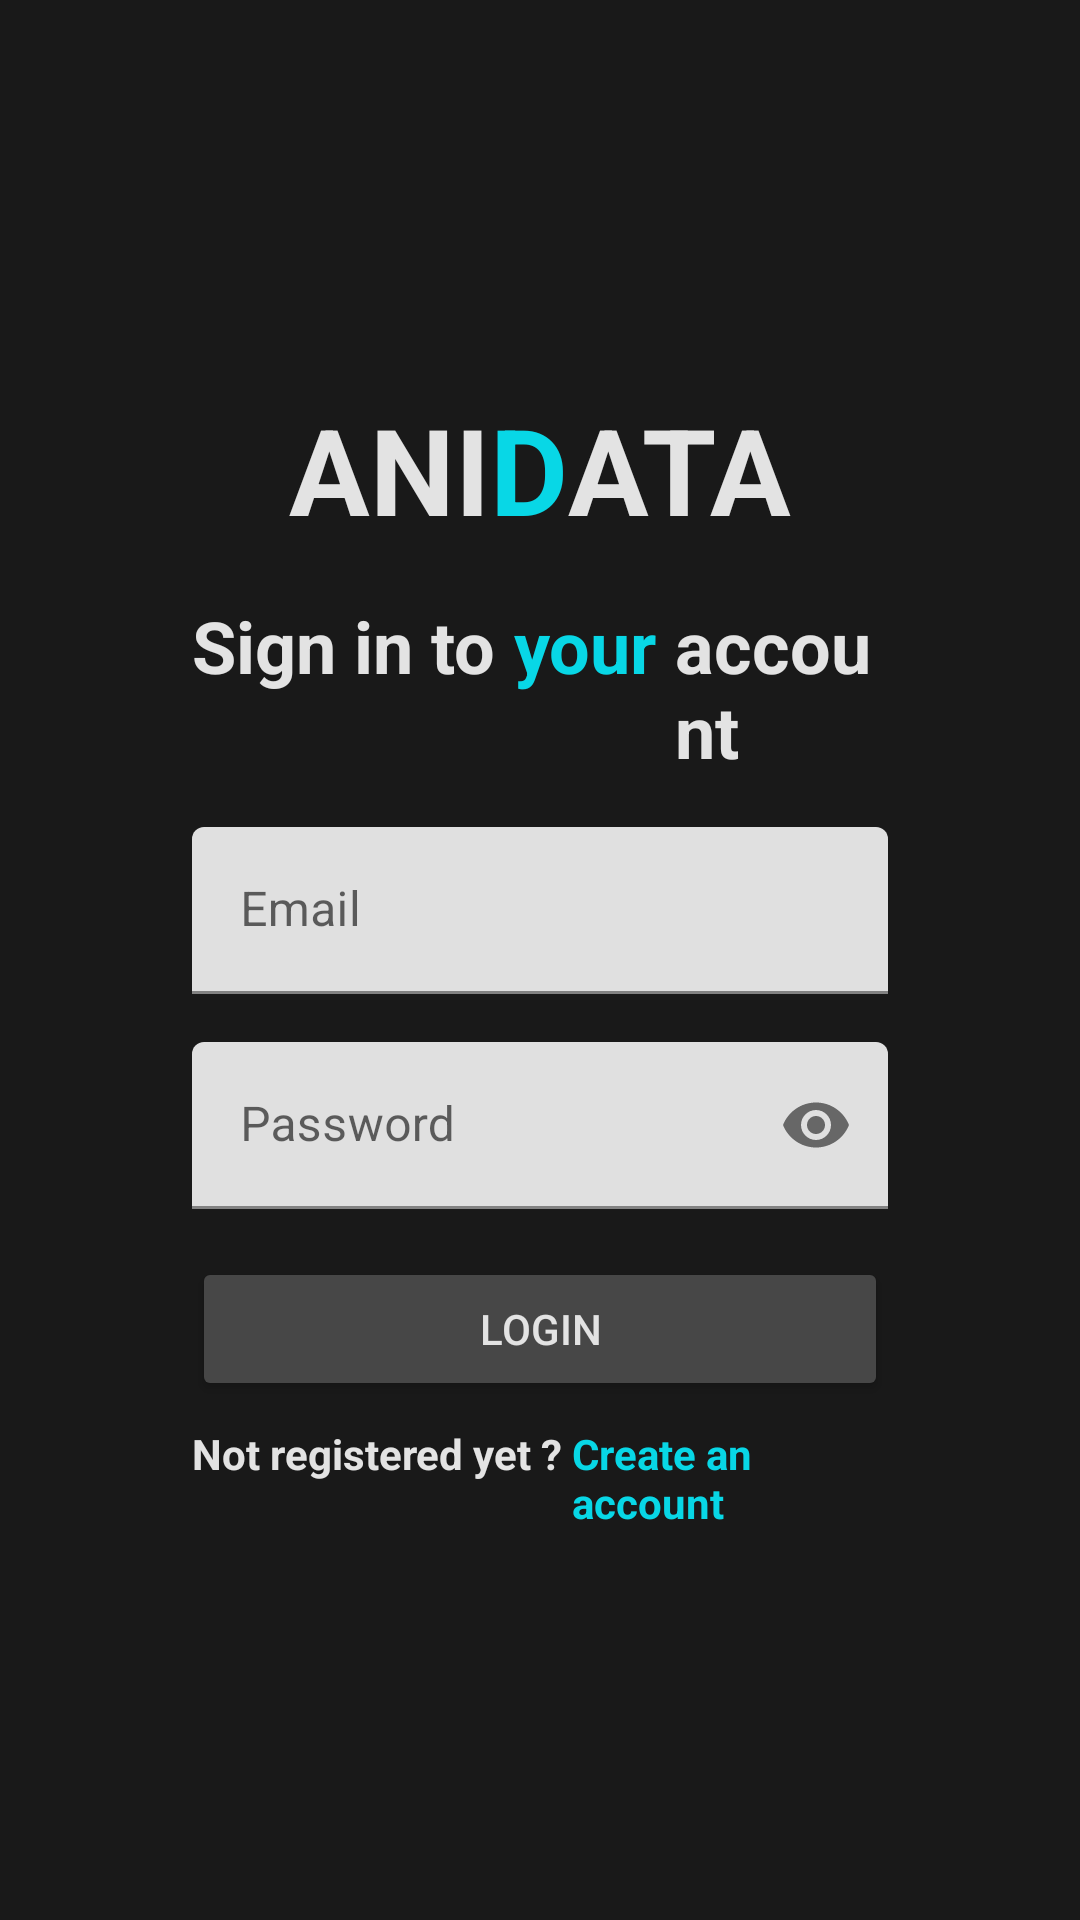

Write the Android layout XML for this screen, with the resource values it uses.
<!-- AndroidManifest.xml: application theme Theme.TrainingApp -->
<!-- res/layout/activity_login.xml -->
<?xml version="1.0" encoding="utf-8"?>
<RelativeLayout xmlns:android="http://schemas.android.com/apk/res/android"
    xmlns:app="http://schemas.android.com/apk/res-auto"
    xmlns:tools="http://schemas.android.com/tools"
    android:layout_width="match_parent"
    android:layout_height="match_parent"
    android:background="@color/bg_dark"
    tools:context=".ui.login.LoginActivity">

    <LinearLayout
        android:layout_width="match_parent"
        android:layout_height="wrap_content"
        android:layout_centerInParent="true"
        android:orientation="vertical"
        android:paddingHorizontal="64dp">

        <LinearLayout
            android:layout_width="wrap_content"
            android:layout_height="wrap_content"
            android:layout_gravity="center">

            <TextView
                android:layout_width="wrap_content"
                android:layout_height="wrap_content"
                android:text="ANI"
                android:textColor="@color/white_smoke"
                android:textSize="40dp"
                android:textStyle="bold" />

            <TextView
                android:layout_width="wrap_content"
                android:layout_height="wrap_content"
                android:text="D"
                android:textColor="@color/blue_tosca"
                android:textSize="40dp"
                android:textStyle="bold"

                />

            <TextView
                android:layout_width="wrap_content"
                android:layout_height="wrap_content"
                android:text="ATA"
                android:textColor="@color/white_smoke"
                android:textSize="40dp"
                android:textStyle="bold" />
        </LinearLayout>

        <LinearLayout
            android:layout_width="wrap_content"
            android:layout_height="wrap_content"
            android:layout_gravity="center"
            android:layout_marginTop="16dp">

            <TextView
                android:layout_width="wrap_content"
                android:layout_height="wrap_content"
                android:text="Sign in to"
                android:textColor="@color/white_smoke"
                android:textSize="24dp"
                android:textStyle="bold" />

            <TextView
                android:layout_width="wrap_content"
                android:layout_height="wrap_content"
                android:text=" your "
                android:textColor="@color/blue_tosca"
                android:textSize="24dp"
                android:textStyle="bold" />

            <TextView
                android:layout_width="wrap_content"
                android:layout_height="wrap_content"
                android:text="account"
                android:textColor="@color/white_smoke"
                android:textSize="24dp"
                android:textStyle="bold" />
        </LinearLayout>

        <LinearLayout
            android:layout_width="match_parent"
            android:layout_height="wrap_content"
            android:orientation="vertical">

            <com.google.android.material.textfield.TextInputLayout
                android:id="@+id/email_layout"
                android:layout_width="match_parent"
                android:layout_height="wrap_content"
                android:layout_marginTop="16dp">

                <com.google.android.material.textfield.TextInputEditText
                    android:id="@id/email"
                    android:layout_width="match_parent"
                    android:layout_height="wrap_content"
                    android:hint="Email"
                    android:inputType="textEmailAddress" />
            </com.google.android.material.textfield.TextInputLayout>

            <com.google.android.material.textfield.TextInputLayout
                android:id="@+id/password_layout"
                android:layout_width="match_parent"
                android:layout_height="wrap_content"
                android:layout_marginTop="16dp"
                app:passwordToggleEnabled="true">

                <com.google.android.material.textfield.TextInputEditText
                    android:id="@+id/password"
                    android:layout_width="match_parent"
                    android:layout_height="wrap_content"
                    android:hint="Password"
                    android:inputType="textPassword" />
            </com.google.android.material.textfield.TextInputLayout>
        </LinearLayout>
        <TextView
            android:id="@+id/login_error"
            android:layout_marginTop="16dp"
            android:layout_gravity="center"
            android:layout_width="wrap_content"
            android:layout_height="match_parent"
            android:text="Password atau email salah"
            android:textColor="@color/red"
            android:textSize="20dp"
            android:textStyle="bold"
            android:visibility="gone"
            />
        <Button
            android:id="@+id/login"
            android:layout_width="match_parent"
            android:layout_height="wrap_content"
            android:layout_marginTop="16dp"
            android:backgroundTint="@color/gray"
            android:padding="8dp"
            android:text="LOGIN"
            android:textColor="@color/white_smoke" />

        <LinearLayout
            android:layout_width="wrap_content"
            android:layout_height="wrap_content"
            android:layout_gravity="center"
            android:layout_marginTop="8dp">

            <TextView
                android:layout_width="wrap_content"
                android:layout_height="wrap_content"
                android:text="Not registered yet ? "
                android:textColor="@color/white_smoke"
                android:textStyle="bold" />

            <TextView
                android:id="@+id/create_account"
                android:layout_width="wrap_content"
                android:layout_height="wrap_content"
                android:clickable="true"
                android:text="Create an account"
                android:textColor="@color/blue_tosca"
                android:textStyle="bold" />


        </LinearLayout>
    </LinearLayout>

</RelativeLayout>
<!-- resources referenced by this layout -->
<resources>
  <color name="bg_dark">#191919</color>
  <color name="blue_tosca">#08D7E6</color>
  <color name="gray">#474747</color>
  <color name="red">#ff4444</color>
  <color name="white_smoke">#E3E3E3</color>
  <style name="Theme.TrainingApp" parent="Theme.MaterialComponents.DayNight.DarkActionBar">
          
          <item name="colorPrimary">@color/purple_500</item>
          <item name="colorPrimaryVariant">@color/purple_700</item>
          <item name="colorOnPrimary">@color/white</item>
          
          <item name="colorSecondary">@color/teal_200</item>
          <item name="colorSecondaryVariant">@color/teal_700</item>
          <item name="colorOnSecondary">@color/black</item>
          
          <item name="android:statusBarColor">?attr/colorPrimaryVariant</item>
          
      </style>
  <color name="purple_500">#FF6200EE</color>
  <color name="purple_700">#FF3700B3</color>
  <color name="white">#FFFFFFFF</color>
  <color name="teal_200">#FF03DAC5</color>
  <color name="teal_700">#FF018786</color>
  <color name="black">#FF000000</color>
</resources>
